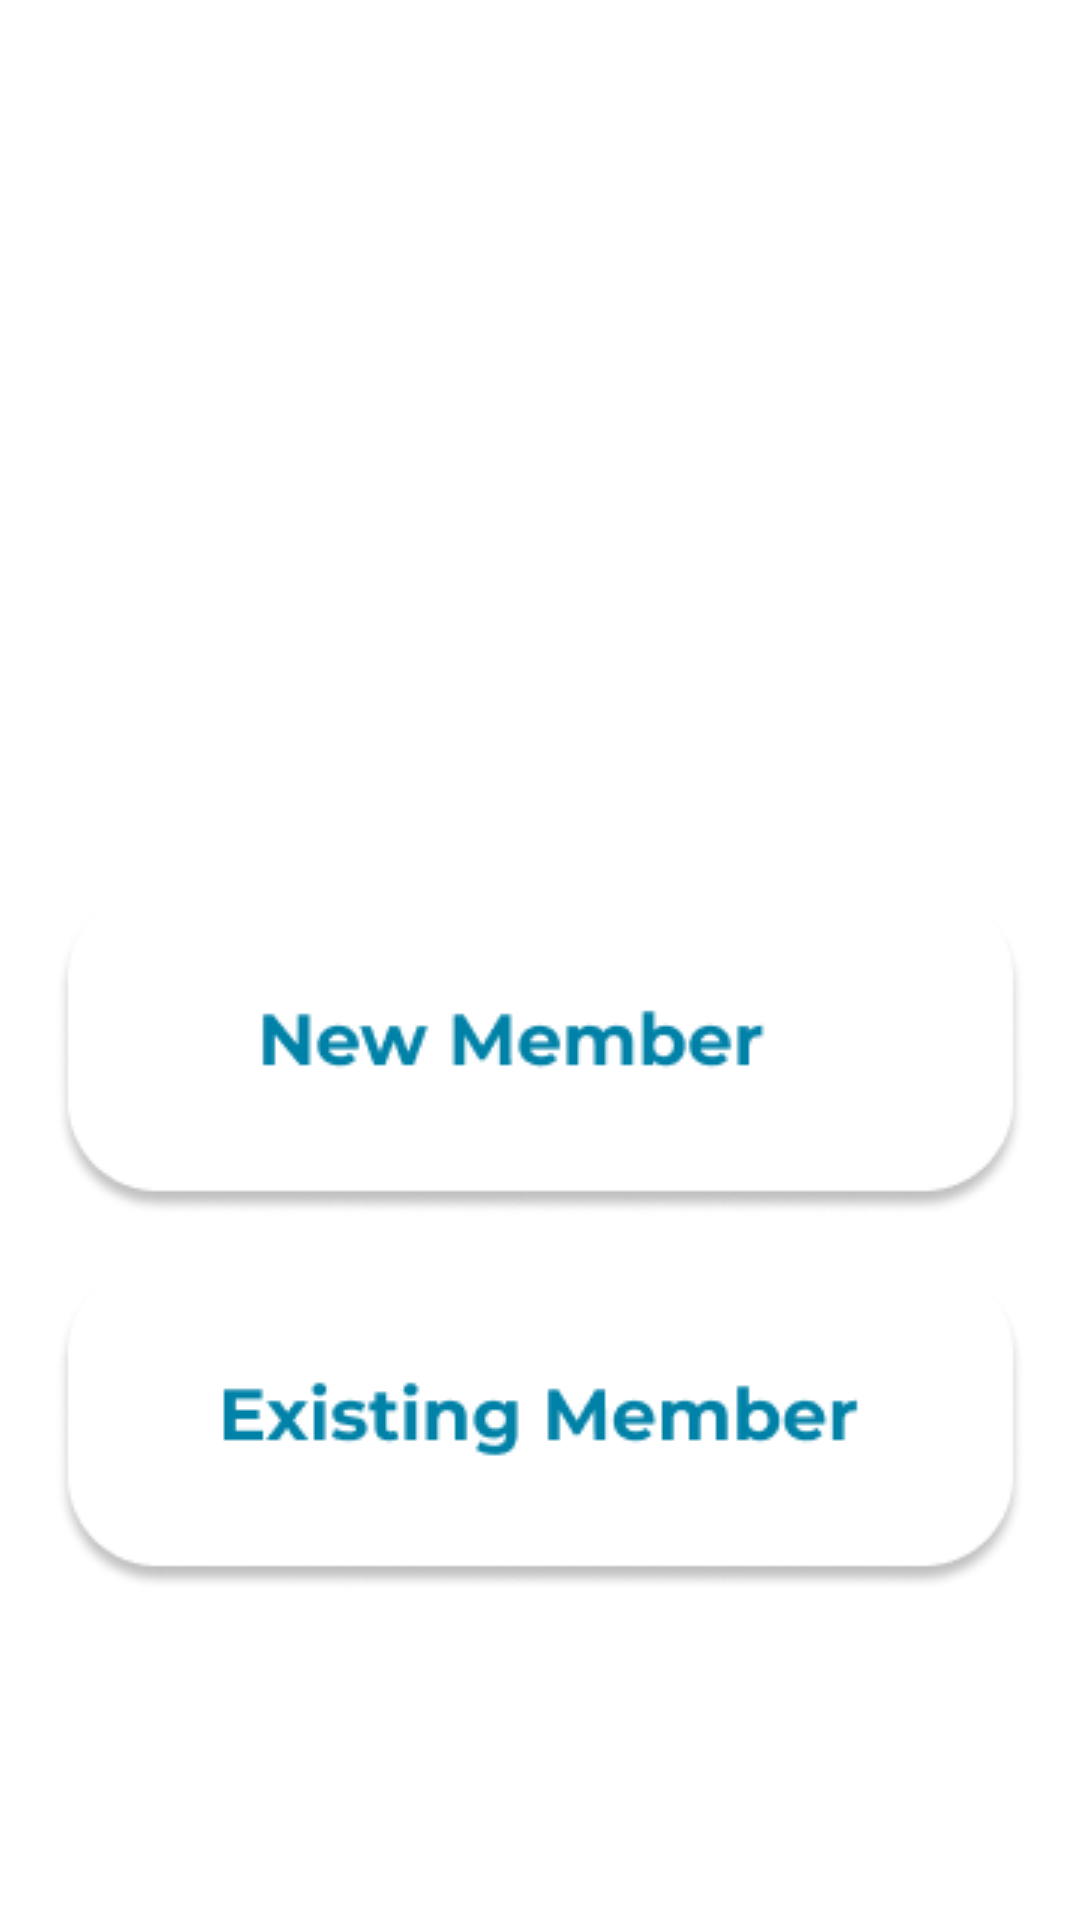

Reconstruct the res/layout file that produces this screen, plus the resources it refers to.
<!-- AndroidManifest.xml: application theme Theme.ChalkBoard -->
<!-- res/layout/activity_user_type.xml -->
<?xml version="1.0" encoding="utf-8"?>
<androidx.constraintlayout.widget.ConstraintLayout xmlns:android="http://schemas.android.com/apk/res/android"
    xmlns:app="http://schemas.android.com/apk/res-auto"
    xmlns:tools="http://schemas.android.com/tools"
    android:layout_width="match_parent"
    android:layout_height="match_parent"
    tools:context=".UserTypeActivity">

        <ImageView
            android:id="@+id/ivcircle1"
            android:layout_width="wrap_content"
            android:layout_height="wrap_content"
            app:layout_constraintStart_toStartOf="parent"
            app:layout_constraintTop_toTopOf="parent"
            app:srcCompat="@drawable/circle" />

        <ImageView
            android:id="@+id/ivNewMemberCard"
            android:layout_width="wrap_content"
            android:layout_height="wrap_content"
            android:layout_marginTop="296dp"
            app:layout_constraintEnd_toEndOf="parent"
            app:layout_constraintStart_toStartOf="parent"
            app:layout_constraintTop_toTopOf="parent"
            app:srcCompat="@drawable/new_member_card" />

        <ImageView
            android:id="@+id/ivExistingMemberCard"
            android:layout_width="wrap_content"
            android:layout_height="wrap_content"
            android:layout_marginTop="16dp"
            app:layout_constraintEnd_toEndOf="@+id/ivNewMemberCard"
            app:layout_constraintStart_toStartOf="@+id/ivNewMemberCard"
            app:layout_constraintTop_toBottomOf="@+id/ivNewMemberCard"
            app:srcCompat="@drawable/exiting_member_card" />


</androidx.constraintlayout.widget.ConstraintLayout>
<!-- resources referenced by this layout -->
<resources>
  <!-- drawable exiting_member_card: png bitmap (drawable-v24, 7545 bytes) -->
  <!-- drawable new_member_card: png bitmap (drawable-v24, 6869 bytes) -->
  <style name="Theme.ChalkBoard" parent="Theme.MaterialComponents.DayNight.NoActionBar">
          
          <item name="colorPrimary">@color/primary_color</item>
          <item name="colorPrimaryVariant">@color/teal_200</item>
          <item name="colorOnPrimary">@color/white</item>
          
          <item name="colorSecondary">@color/teal_200</item>
          <item name="colorSecondaryVariant">@color/teal_700</item>
          <item name="colorOnSecondary">@color/black</item>
          
          <item name="android:statusBarColor" tools:targetApi="l">?attr/colorPrimaryVariant</item>
          
      </style>
  <color name="primary_color">#6AE0D9</color>
  <color name="teal_200">#FF03DAC5</color>
  <color name="white">#FFFFFFFF</color>
  <color name="teal_700">#FF018786</color>
  <color name="black">#FF000000</color>
</resources>
